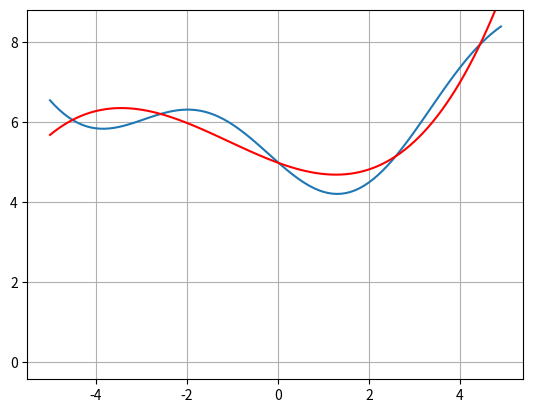

Write the Python code that produced this figure.
import numpy as np
import matplotlib.pyplot as plt
import time

# исходная функция, которую нужно аппроксимировать моделью a(x)
def func(x):
    return 0.1 * x**2 - np.sin(x) + 5.


# здесь объявляйте необходимые функции


coord_x = np.arange(-5.0, 5.0, 0.1) # значения по оси абсцисс [-5; 5] с шагом 0.1
coord_y = func(coord_x) # значения функции по оси ординат

sz = len(coord_x)	# количество значений функций (точек)
eta = np.array([0.1, 0.01, 0.001, 0.0001]) # шаг обучения для каждого параметра w0, w1, w2, w3
w = np.array([0., 0., 0., 0.]) # начальные значения параметров модели
N = 200 # число итераций градиентного алгоритма

# здесь продолжайте программу
X = np.array([[1, x, x**2, x**3] for x in coord_x])

plt.ion()
fig, fx = plt.subplots()
fx.grid(True)
fx.plot(coord_x, coord_y)
approx = fx.plot(coord_x, X @ w.T, c="red")[0]

for n in range(N):
    dQ = 2/sz * X.T @ ((X @ w.T) - coord_y)
    w = w - eta * dQ
    approx.set_ydata(X @ w.T)
    fig.canvas.draw()
    fig.canvas.flush_events()
    time.sleep(0.01)

Q = 1/sz * sum(((X @ w.T) - coord_y)**2)
print(w)
print(Q)
plt.ioff()
plt.show()
